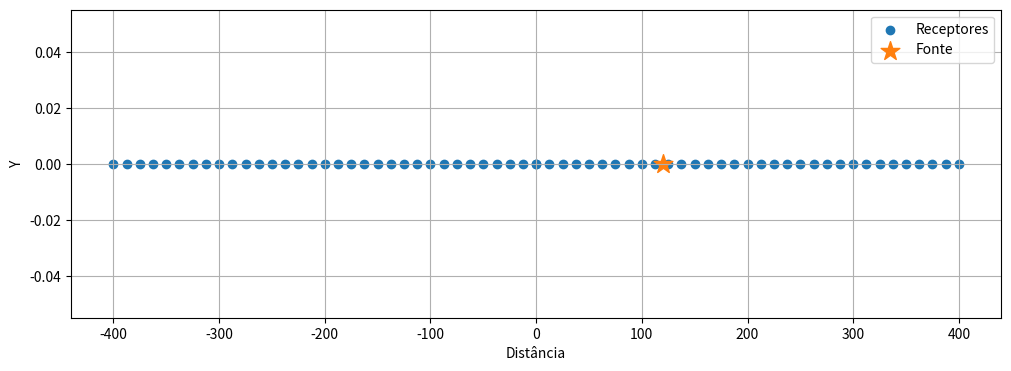
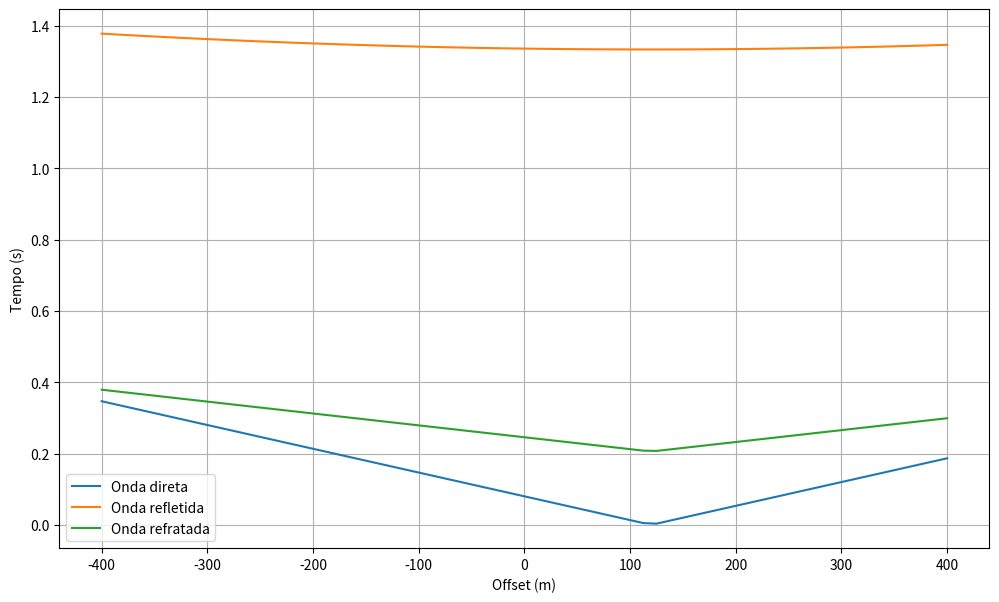

Python code for these plots, in order:
import numpy as np
import matplotlib.pyplot as plt

sx = 120  # source 
sy = 0
d_rec = 12.5 # metros
offset_min = 0 # metros
offset_max = 400 # metros

rx_esq = np.arange(-offset_max, -offset_min + d_rec, d_rec)
rx_dir = np.arange(offset_min, offset_max + d_rec, d_rec)

rx = np.concatenate((rx_esq,rx_dir))

ry = np.full(len(rx), sy)

plt.figure(figsize= (12,4))

plt.scatter(rx, ry, label = 'Receptores')
plt.scatter(sx, sy, marker= '*', s = 200, label = 'Fonte')

plt.xlabel('Distância')
plt.ylabel('Y')
plt.grid(True)
plt.legend()


offset = np.abs(rx - sx)

v1 = 1500 
v2 = 3000
z = 1000

x = np.arange(150, 8000, 12.5) # offsets

t_refl = np.sqrt(offset**2 + 4*z**2)/v1


theta = np.degrees(np.arcsin(v1/v2))
t_refr = (offset/v2) + (2*z*np.cos(theta))/v1

t_dir = offset / v1
plt.figure(figsize=(12, 7))
plt.plot(rx, t_dir, label="Onda direta")
plt.plot(rx, t_refl, label="Onda refletida")
plt.plot(rx, t_refr, label="Onda refratada")
plt.xlabel("Offset (m)")
plt.ylabel("Tempo (s)")

plt.grid(True)
plt.legend()

plt.show()
